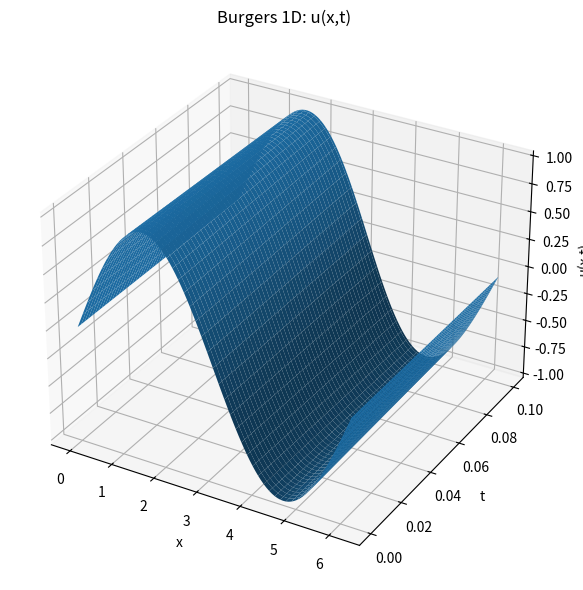
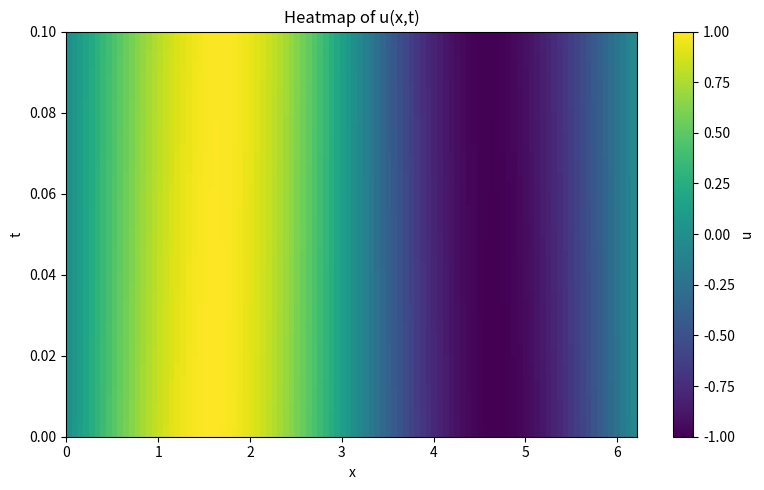
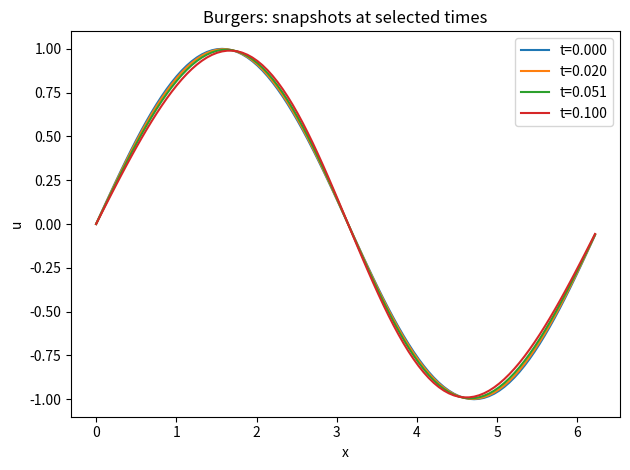

Generate these figures, in order, with matplotlib:
import numpy as np
import matplotlib.pyplot as plt

# ---------------- Parameters ----------------
nu = 0.1                  # viscosity
nx = 100                  # spatial points
x0, x1 = 0.0, 2.0 * np.pi
L = x1 - x0
dx = L / nx
x = np.linspace(x0, x1 - dx, nx)   # periodic grid (exclude endpoint so roll works cleanly)

t0, t1 = 0.0, 0.1
nt = 100                  # number of time points
t = np.linspace(t0, t1, nt)
dt = t[1] - t[0]

print(f"nx={nx}, nt={nt}, dx={dx:.4e}, dt={dt:.4e}")

# ---------------- Initial condition ----------------
u = np.zeros((nx, nt))        # columns: time index, rows: space
u[:, 0] = np.sin(x)           # u(x,0) = sin(x)

# ---------------- Finite-difference operators (periodic via np.roll) ----------------
# central difference for first derivative: ux_i = (u_{i+1} - u_{i-1}) / (2 dx)
# central second derivative: uxx_i = (u_{i+1} - 2 u_i + u_{i-1}) / dx^2

# Time-stepping: forward Euler (explicit)
for n in range(nt - 1):
    u_n = u[:, n]

    # periodic neighbors via roll
    u_ip1 = np.roll(u_n, -1)   # i+1
    u_im1 = np.roll(u_n, 1)    # i-1

    ux = (u_ip1 - u_im1) / (2.0 * dx)
    uxx = (u_ip1 - 2.0 * u_n + u_im1) / (dx * dx)

    # nonlinear term: - u * ux
    adv_term = - u_n * ux

    # rhs
    rhs = adv_term + nu * uxx

    # advance
    u[:, n + 1] = u_n + dt * rhs

# ---------------- Plotting & saving ----------------
# Prepare U for plotting with shape (nt, nx): rows=time, columns=space
U_Tx = u.T   # shape (nt, nx)

# Meshgrid for surface: both shape (nt, nx)
Xgrid, Tgrid = np.meshgrid(x, t)

# 1) Surface plot
ds_x = max(1, nx // 120)
ds_t = max(1, nt // 120)

fig = plt.figure(figsize=(9, 6))
ax = fig.add_subplot(111, projection='3d')
ax.plot_surface(Xgrid[::ds_t, ::ds_x], Tgrid[::ds_t, ::ds_x], U_Tx[::ds_t, ::ds_x],
                linewidth=0, antialiased=True)
ax.set_xlabel('x')
ax.set_ylabel('t')
ax.set_zlabel('u(x,t)')
ax.set_title('Burgers 1D: u(x,t)')
plt.tight_layout()
fig.savefig('burgers_surface.png', dpi=200)
plt.close(fig)
print("Saved burgers_surface.png")

# 2) Heatmap (rows=time, columns=space)
fig2, ax2 = plt.subplots(figsize=(8, 5))
im = ax2.imshow(U_Tx, aspect='auto', origin='lower',
                extent=[x0, x1 - dx, t0, t1],
                interpolation='nearest')
ax2.set_xlabel('x')
ax2.set_ylabel('t')
ax2.set_title('Heatmap of u(x,t)')
cb = fig2.colorbar(im, ax=ax2)
cb.set_label('u')
plt.tight_layout()
fig2.savefig('burgers_heatmap.png', dpi=200)
plt.close(fig2)
print("Saved burgers_heatmap.png")

# 3) Profiles at selected times
times_to_plot = [0.0, 0.02, 0.05, 0.1]
idxs = [np.argmin(np.abs(t - tt)) for tt in times_to_plot]

fig3, ax3 = plt.subplots()
for idx in idxs:
    ax3.plot(x, u[:, idx], label=f"t={t[idx]:.3f}")
ax3.set_xlabel('x')
ax3.set_ylabel('u')
ax3.set_title('Burgers: snapshots at selected times')
ax3.legend()
plt.tight_layout()
fig3.savefig('burgers_profiles.png', dpi=200)
plt.close(fig3)
print("Saved burgers_profiles.png")

# ---------------- Quick diagnostics ----------------
print("Initial mean (should be ~0):", np.mean(u[:, 0]))
print("Final min, max, mean:", u[:, -1].min(), u[:, -1].max(), np.mean(u[:, -1]))
